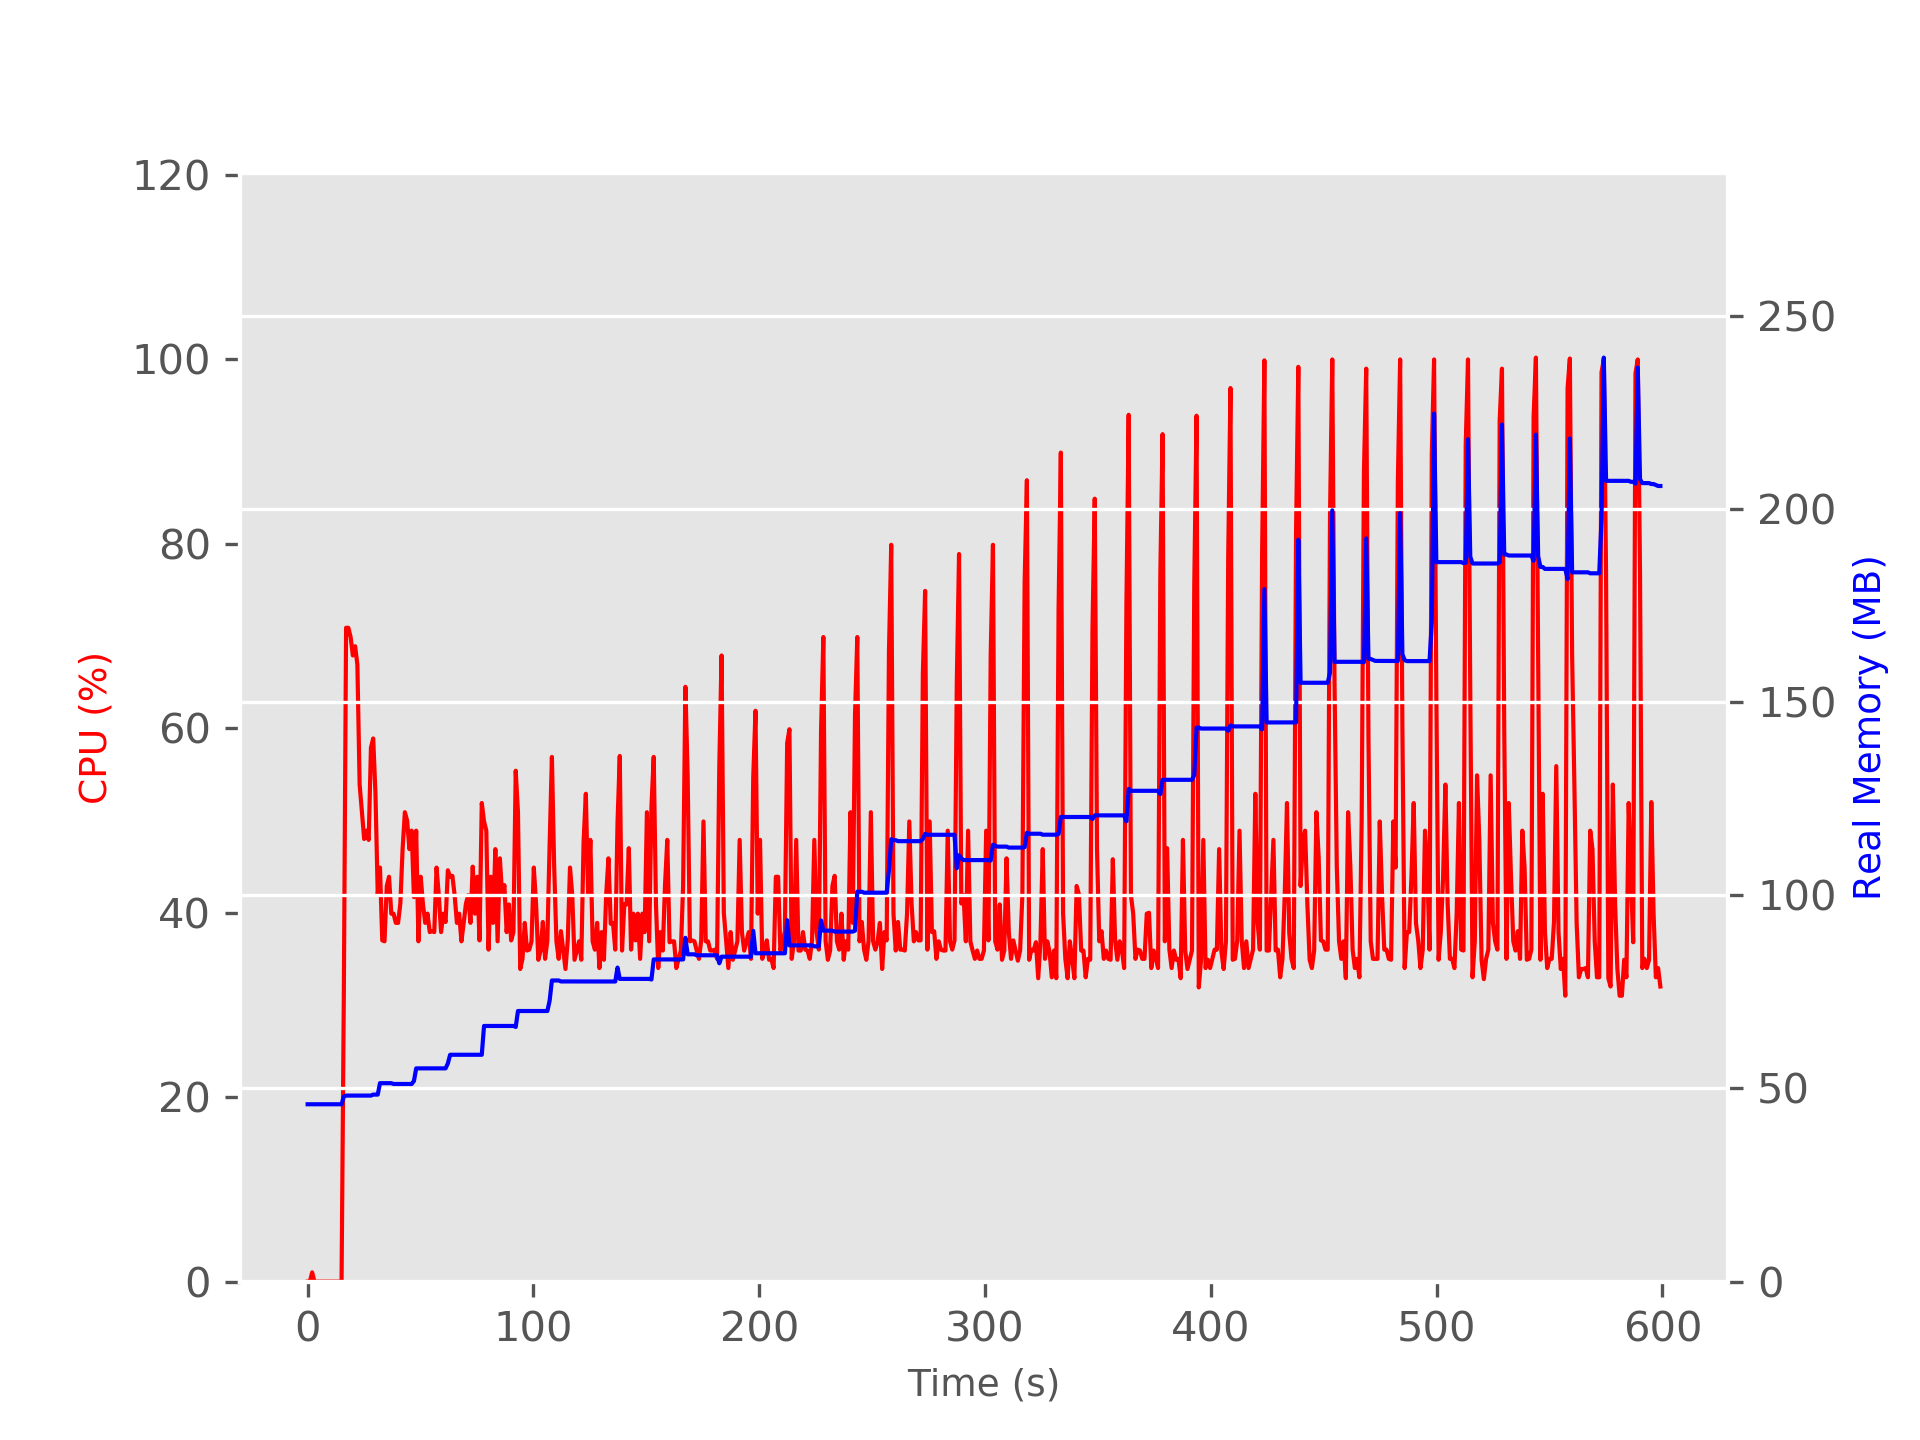

Data behind this chart, as committed beside it:
TIME, CPU, REAL_MB, VIRTUAL_MB
2.002716064453125e-05, 0.0, 45.91, 96.82
1.001, 0.0, 45.91, 96.82
2.003, 1.0, 45.91, 97.07
3.004, 0.0, 45.91, 97.07
4.006, 0.0, 45.91, 97.07
5.008, 0.0, 45.91, 97.07
6.009, 0.0, 45.91, 97.07
7.01, 0.0, 45.91, 97.07
8.012, 0.0, 45.91, 97.07
9.014, 0.0, 45.91, 97.07
10.02, 0.0, 45.91, 97.07
11.02, 0.0, 45.91, 97.07
12.02, 0.0, 45.91, 97.07
13.02, 0.0, 45.91, 97.07
14.02, 0.0, 45.91, 97.07
15.02, 0.0, 45.91, 97.07
16.02, 31.0, 47.9, 98.98
17.03, 70.9, 48.16, 99.11
18.03, 70.9, 48.16, 99.11
19.03, 69.9, 48.16, 99.11
20.03, 67.9, 48.16, 99.11
21.03, 68.9, 48.16, 99.11
22.03, 66.9, 48.16, 99.11
23.03, 53.9, 48.16, 99.11
24.04, 50.9, 48.16, 99.11
25.04, 48.0, 48.16, 99.11
26.04, 48.9, 48.16, 99.11
27.04, 47.9, 48.16, 99.11
28.04, 57.9, 48.16, 99.36
29.04, 58.9, 48.41, 99.36
30.04, 52.9, 48.41, 99.36
31.04, 42.0, 48.41, 99.36
32.05, 44.9, 51.37, 102.4
33.05, 37.0, 51.37, 102.4
34.05, 36.9, 51.37, 102.4
35.05, 42.9, 51.37, 102.4
36.05, 43.9, 51.37, 102.4
37.05, 39.9, 51.37, 102.4
38.06, 39.9, 51.16, 102.2
39.06, 38.9, 51.16, 102.2
40.06, 38.9, 51.16, 102.2
41.06, 41.0, 51.16, 102.2
42.06, 46.9, 51.16, 102.2
43.06, 50.9, 51.16, 102.2
44.06, 50.0, 51.16, 102.2
45.07, 46.9, 51.16, 102.2
46.07, 48.9, 51.16, 102.2
47.08, 41.7, 51.93, 102.8
48.08, 48.9, 55.2, 106.3
49.08, 36.9, 55.2, 106.3
50.08, 43.9, 55.2, 106.3
51.08, 40.9, 55.2, 106.3
52.08, 38.9, 55.2, 106.3
53.08, 39.9, 55.2, 106.3
54.09, 37.9, 55.2, 106.3
55.09, 38.0, 55.2, 106.3
56.09, 37.9, 55.2, 106.3
57.09, 44.9, 55.2, 106.3
58.09, 41.9, 55.2, 106.3
59.09, 37.9, 55.2, 106.3
... 539 more rows
